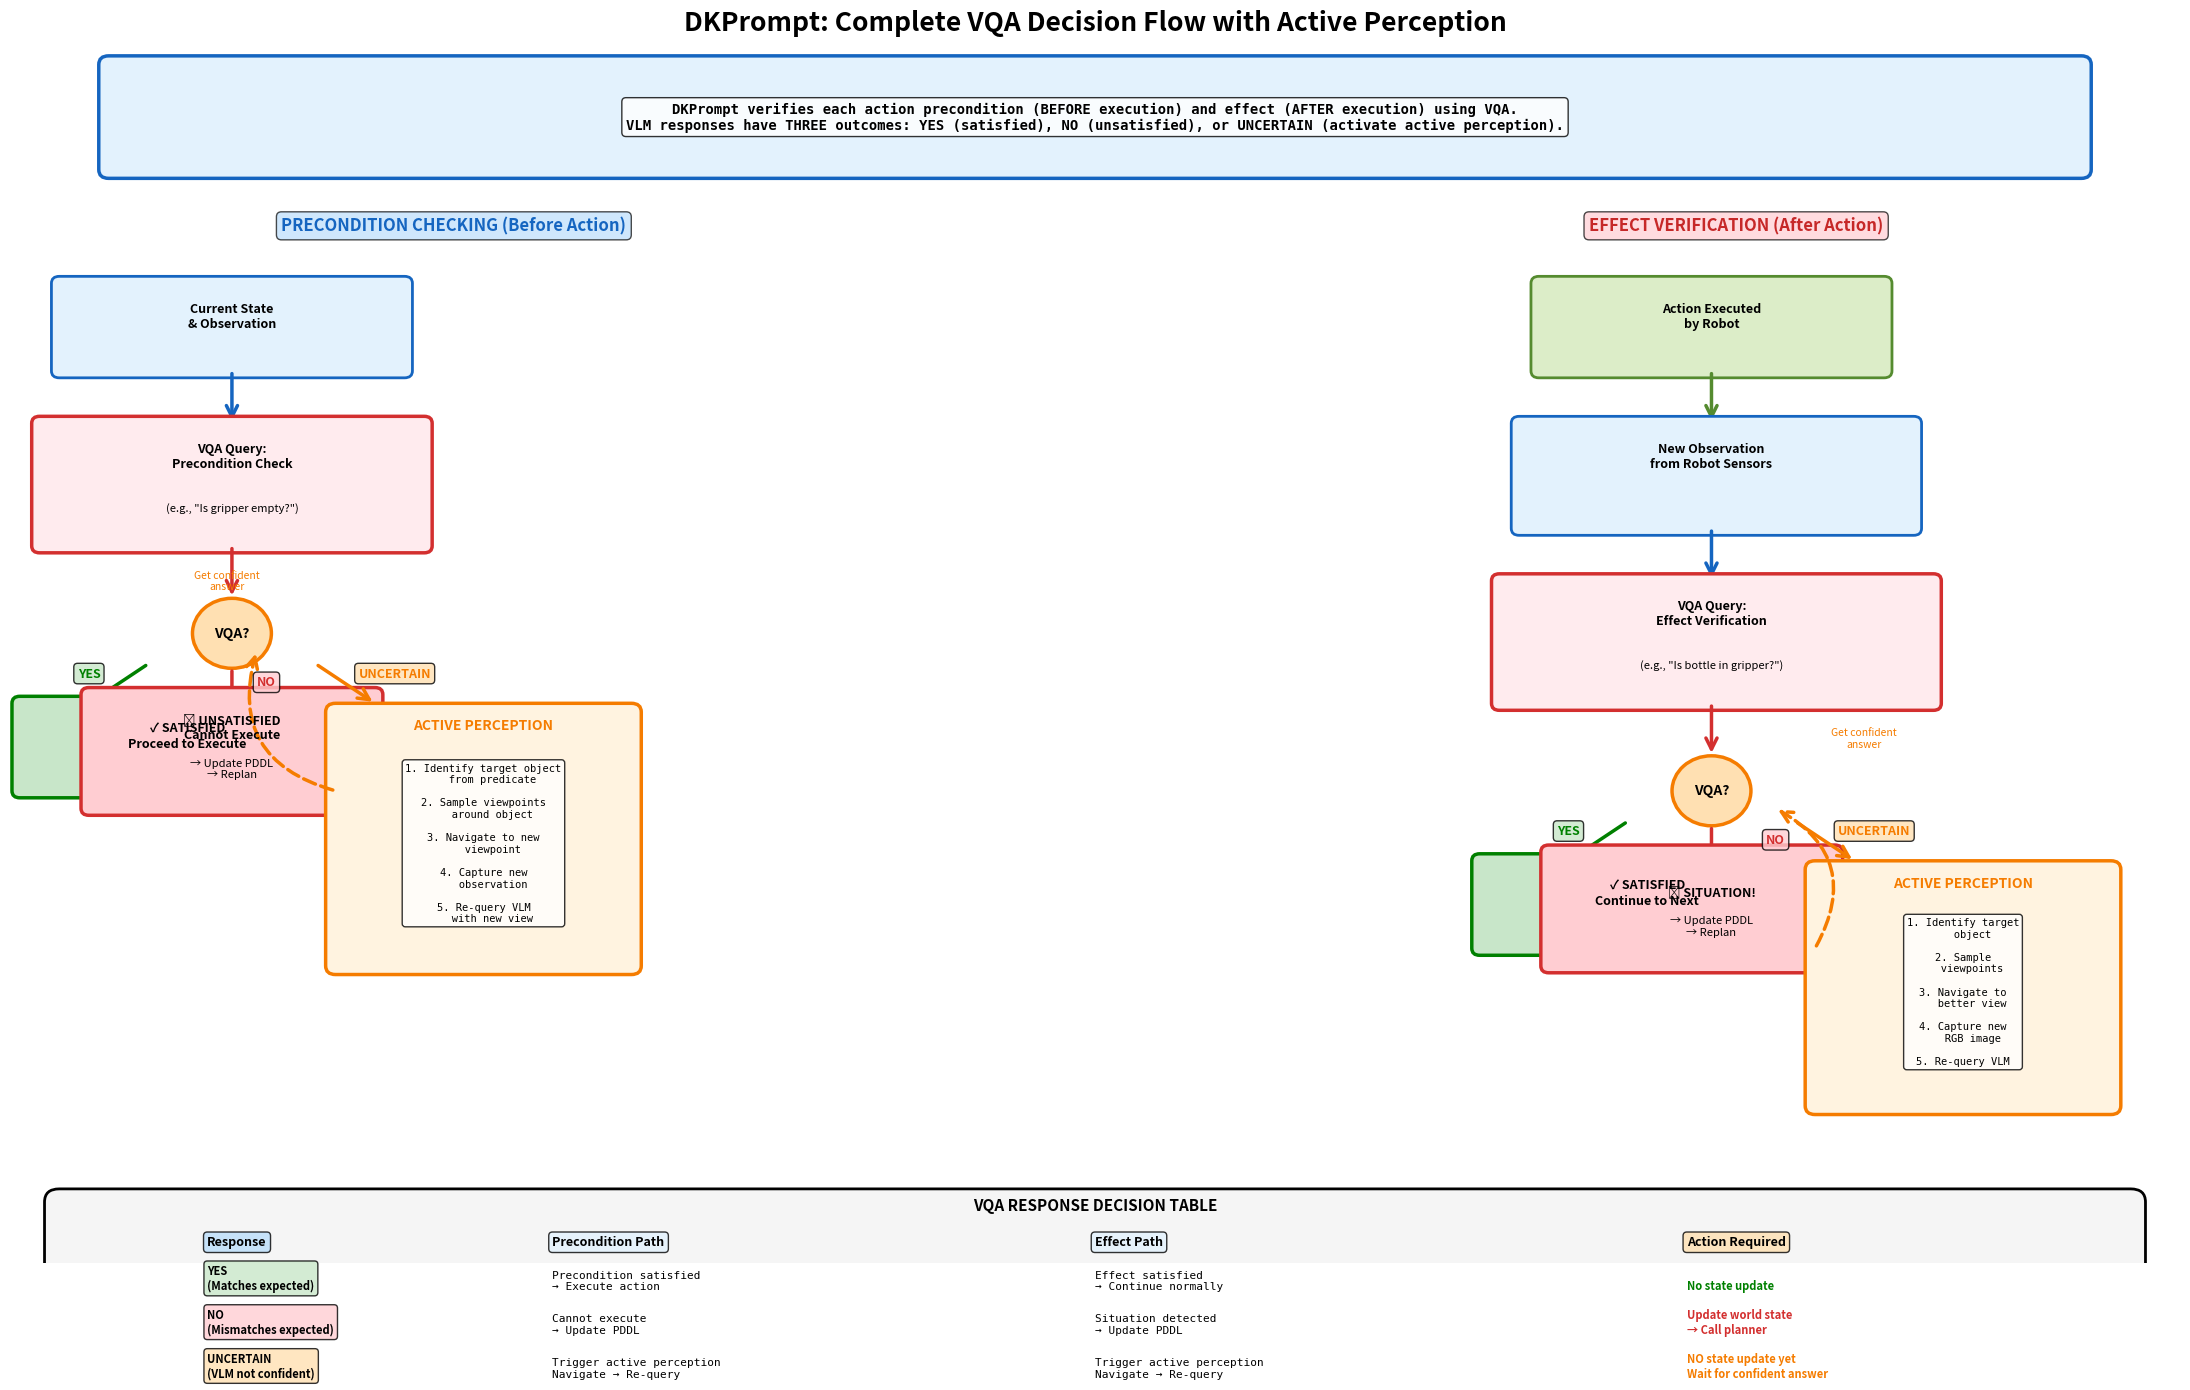

Python code for this plot: (Note: this script raises an exception after producing the figure.)
#!/usr/bin/env python3
"""
Draw DKPrompt overview with Active Perception integration showing:
1. VQA query responses: Yes, No, Uncertain
2. Three distinct decision paths
3. Active perception for uncertain responses
4. World state update based on Yes/No outcomes
"""

import matplotlib.pyplot as plt
import matplotlib.patches as mpatches
from matplotlib.patches import FancyBboxPatch, FancyArrowPatch, Circle, Polygon
import numpy as np

def create_dkprompt_with_active_perception():
    """Create DKPrompt overview with all three VQA decision paths."""

    fig = plt.figure(figsize=(22, 14))
    ax = fig.add_subplot(111)
    ax.set_xlim(0, 22)
    ax.set_ylim(0, 14)
    ax.axis('off')

    fig.suptitle('DKPrompt: Complete VQA Decision Flow with Active Perception',
                 fontsize=19, fontweight='bold', y=0.98)

    # ============================================================================
    # TOP: CONTEXT
    # ============================================================================

    context_box = FancyBboxPatch((1, 12.5), 20, 1.2,
                                 boxstyle="round,pad=0.1",
                                 edgecolor='#1565C0', facecolor='#E3F2FD', linewidth=2.5)
    ax.add_patch(context_box)

    context_text = '''DKPrompt verifies each action precondition (BEFORE execution) and effect (AFTER execution) using VQA.
VLM responses have THREE outcomes: YES (satisfied), NO (unsatisfied), or UNCERTAIN (activate active perception).'''

    ax.text(11, 13.1, context_text, fontsize=10, ha='center', va='center',
            fontweight='bold', family='monospace',
            bbox=dict(boxstyle='round', facecolor='white', alpha=0.8))

    # ============================================================================
    # MAIN FLOW: PRECONDITION CHECKING (LEFT) vs EFFECT VERIFICATION (RIGHT)
    # ============================================================================

    # Left column: Precondition checking
    ax.text(4.5, 11.8, 'PRECONDITION CHECKING (Before Action)', fontsize=12, fontweight='bold',
            ha='center', color='#1565C0',
            bbox=dict(boxstyle='round', facecolor='#BBDEFB', alpha=0.7))

    # Right column: Effect verification
    ax.text(17.5, 11.8, 'EFFECT VERIFICATION (After Action)', fontsize=12, fontweight='bold',
            ha='center', color='#C62828',
            bbox=dict(boxstyle='round', facecolor='#FFCDD2', alpha=0.7))

    # ============================================================================
    # LEFT SIDE: PRECONDITION CHECKING FLOW
    # ============================================================================

    y_pre = 11

    # Step 1: Get current state
    pre_box1 = FancyBboxPatch((0.5, y_pre - 0.8), 3.5, 1,
                              boxstyle="round,pad=0.08",
                              edgecolor='#1565C0', facecolor='#E3F2FD', linewidth=2)
    ax.add_patch(pre_box1)
    ax.text(2.25, y_pre - 0.3, 'Current State\n& Observation', fontsize=9, fontweight='bold', ha='center')

    arrow_down = FancyArrowPatch((2.25, y_pre - 0.8), (2.25, y_pre - 1.4),
                                arrowstyle='->', mutation_scale=20, linewidth=2.5, color='#1565C0')
    ax.add_patch(arrow_down)

    # Step 2: VQA Precondition Query
    y_pre -= 1.6
    pre_box2 = FancyBboxPatch((0.3, y_pre - 1.2), 3.9, 1.4,
                              boxstyle="round,pad=0.08",
                              edgecolor='#D32F2F', facecolor='#FFEBEE', linewidth=2.5)
    ax.add_patch(pre_box2)
    ax.text(2.25, y_pre - 0.3, 'VQA Query:\nPrecondition Check', fontsize=9, fontweight='bold', ha='center')
    ax.text(2.25, y_pre - 0.8, '(e.g., "Is gripper empty?")', fontsize=8, ha='center', style='italic')

    arrow_down = FancyArrowPatch((2.25, y_pre - 1.2), (2.25, y_pre - 1.8),
                                arrowstyle='->', mutation_scale=20, linewidth=2.5, color='#D32F2F')
    ax.add_patch(arrow_down)

    # Decision point: VQA Response
    y_pre -= 2.2
    decision_circle = Circle((2.25, y_pre), 0.4, edgecolor='#F57C00', facecolor='#FFE0B2', linewidth=2.5)
    ax.add_patch(decision_circle)
    ax.text(2.25, y_pre, 'VQA?', fontsize=10, fontweight='bold', ha='center', va='center')

    # ============================================================================
    # PATH 1: YES (Left) - Precondition Satisfied
    # ============================================================================

    # YES path
    y_yes = y_pre - 0.8
    arrow_yes = FancyArrowPatch((1.4, y_pre - 0.35), (0.8, y_yes),
                               arrowstyle='->', mutation_scale=20, linewidth=2.5, color='green')
    ax.add_patch(arrow_yes)
    ax.text(0.8, y_pre - 0.5, 'YES', fontsize=9, fontweight='bold', ha='center', color='green',
           bbox=dict(boxstyle='round', facecolor='#C8E6C9', alpha=0.8))

    yes_box = FancyBboxPatch((0.1, y_yes - 1), 3.4, 1,
                            boxstyle="round,pad=0.08",
                            edgecolor='green', facecolor='#C8E6C9', linewidth=2.5)
    ax.add_patch(yes_box)
    ax.text(1.8, y_yes - 0.5, '✓ SATISFIED\nProceed to Execute', fontsize=9, fontweight='bold', ha='center')

    # ============================================================================
    # PATH 2: NO (Center-Left) - Precondition Unsatisfied
    # ============================================================================

    y_no = y_pre - 0.8
    arrow_no = FancyArrowPatch((2.25, y_pre - 0.4), (2.25, y_no - 0.2),
                              arrowstyle='->', mutation_scale=20, linewidth=2.5, color='#D32F2F')
    ax.add_patch(arrow_no)
    ax.text(2.6, y_pre - 0.6, 'NO', fontsize=9, fontweight='bold', ha='center', color='#D32F2F',
           bbox=dict(boxstyle='round', facecolor='#FFCDD2', alpha=0.8))

    no_box = FancyBboxPatch((0.8, y_no - 1.2), 2.9, 1.3,
                           boxstyle="round,pad=0.08",
                           edgecolor='#D32F2F', facecolor='#FFCDD2', linewidth=2.5)
    ax.add_patch(no_box)
    ax.text(2.25, y_no - 0.4, '✗ UNSATISFIED\nCannot Execute', fontsize=9, fontweight='bold', ha='center')
    ax.text(2.25, y_no - 0.85, '→ Update PDDL\n→ Replan', fontsize=8, ha='center', style='italic')

    # ============================================================================
    # PATH 3: UNCERTAIN (Center-Right) - Active Perception
    # ============================================================================

    y_uncertain = y_pre - 0.8
    arrow_uncertain = FancyArrowPatch((3.1, y_pre - 0.35), (3.7, y_uncertain),
                                     arrowstyle='->', mutation_scale=20, linewidth=2.5, color='#F57C00')
    ax.add_patch(arrow_uncertain)
    ax.text(3.9, y_pre - 0.5, 'UNCERTAIN', fontsize=9, fontweight='bold', ha='center', color='#F57C00',
           bbox=dict(boxstyle='round', facecolor='#FFE0B2', alpha=0.8))

    uncertain_main_box = FancyBboxPatch((3.3, y_uncertain - 3), 3, 2.9,
                                        boxstyle="round,pad=0.1",
                                        edgecolor='#F57C00', facecolor='#FFF3E0', linewidth=2.5)
    ax.add_patch(uncertain_main_box)

    ax.text(4.8, y_uncertain - 0.3, 'ACTIVE PERCEPTION', fontsize=10, fontweight='bold', ha='center', color='#F57C00')

    uncertain_steps = '''1. Identify target object
   from predicate

2. Sample viewpoints
   around object

3. Navigate to new
   viewpoint

4. Capture new
   observation

5. Re-query VLM
   with new view'''

    ax.text(4.8, y_uncertain - 1.6, uncertain_steps, fontsize=7.5, ha='center', va='center',
           family='monospace', bbox=dict(boxstyle='round', facecolor='white', alpha=0.8))

    # Arrow looping back from active perception
    arrow_loop = FancyArrowPatch((3.3, y_uncertain - 1), (2.5, y_pre - 0.2),
                               arrowstyle='->', mutation_scale=20, linewidth=2.5,
                               color='#F57C00', linestyle='dashed',
                               connectionstyle="arc3,rad=-0.5")
    ax.add_patch(arrow_loop)
    ax.text(2.2, y_pre + 0.5, 'Get confident\nanswer', fontsize=7.5, ha='center', style='italic', color='#F57C00')

    # ============================================================================
    # RIGHT SIDE: EFFECT VERIFICATION FLOW
    # ============================================================================

    y_eff = 11

    # Step 1: Action executed
    eff_box1 = FancyBboxPatch((15.5, y_eff - 0.8), 3.5, 1,
                              boxstyle="round,pad=0.08",
                              edgecolor='#558B2F', facecolor='#DCEDC8', linewidth=2)
    ax.add_patch(eff_box1)
    ax.text(17.25, y_eff - 0.3, 'Action Executed\nby Robot', fontsize=9, fontweight='bold', ha='center')

    arrow_down = FancyArrowPatch((17.25, y_eff - 0.8), (17.25, y_eff - 1.4),
                                arrowstyle='->', mutation_scale=20, linewidth=2.5, color='#558B2F')
    ax.add_patch(arrow_down)

    # Step 2: New observation
    y_eff -= 1.6
    eff_box2 = FancyBboxPatch((15.3, y_eff - 1), 4, 1.2,
                              boxstyle="round,pad=0.08",
                              edgecolor='#1565C0', facecolor='#E3F2FD', linewidth=2)
    ax.add_patch(eff_box2)
    ax.text(17.25, y_eff - 0.3, 'New Observation\nfrom Robot Sensors', fontsize=9, fontweight='bold', ha='center')

    arrow_down = FancyArrowPatch((17.25, y_eff - 1), (17.25, y_eff - 1.6),
                                arrowstyle='->', mutation_scale=20, linewidth=2.5, color='#1565C0')
    ax.add_patch(arrow_down)

    # Step 3: VQA Effect Query
    y_eff -= 1.8
    eff_box3 = FancyBboxPatch((15.1, y_eff - 1.2), 4.4, 1.4,
                              boxstyle="round,pad=0.08",
                              edgecolor='#D32F2F', facecolor='#FFEBEE', linewidth=2.5)
    ax.add_patch(eff_box3)
    ax.text(17.25, y_eff - 0.3, 'VQA Query:\nEffect Verification', fontsize=9, fontweight='bold', ha='center')
    ax.text(17.25, y_eff - 0.8, '(e.g., "Is bottle in gripper?")', fontsize=8, ha='center', style='italic')

    arrow_down = FancyArrowPatch((17.25, y_eff - 1.2), (17.25, y_eff - 1.8),
                                arrowstyle='->', mutation_scale=20, linewidth=2.5, color='#D32F2F')
    ax.add_patch(arrow_down)

    # Decision point: VQA Response (right side)
    y_eff -= 2.2
    decision_circle_r = Circle((17.25, y_eff), 0.4, edgecolor='#F57C00', facecolor='#FFE0B2', linewidth=2.5)
    ax.add_patch(decision_circle_r)
    ax.text(17.25, y_eff, 'VQA?', fontsize=10, fontweight='bold', ha='center', va='center')

    # ============================================================================
    # RIGHT PATH 1: YES (Effect Match)
    # ============================================================================

    y_eff_yes = y_eff - 0.8
    arrow_eff_yes = FancyArrowPatch((16.4, y_eff - 0.35), (15.8, y_eff_yes),
                                   arrowstyle='->', mutation_scale=20, linewidth=2.5, color='green')
    ax.add_patch(arrow_eff_yes)
    ax.text(15.8, y_eff - 0.5, 'YES', fontsize=9, fontweight='bold', ha='center', color='green',
           bbox=dict(boxstyle='round', facecolor='#C8E6C9', alpha=0.8))

    eff_yes_box = FancyBboxPatch((14.9, y_eff_yes - 1), 3.4, 1,
                                boxstyle="round,pad=0.08",
                                edgecolor='green', facecolor='#C8E6C9', linewidth=2.5)
    ax.add_patch(eff_yes_box)
    ax.text(16.6, y_eff_yes - 0.5, '✓ SATISFIED\nContinue to Next', fontsize=9, fontweight='bold', ha='center')

    # ============================================================================
    # RIGHT PATH 2: NO (Effect Mismatch - SITUATION DETECTED)
    # ============================================================================

    y_eff_no = y_eff - 0.8
    arrow_eff_no = FancyArrowPatch((17.25, y_eff - 0.4), (17.25, y_eff_no - 0.2),
                                  arrowstyle='->', mutation_scale=20, linewidth=2.5, color='#D32F2F')
    ax.add_patch(arrow_eff_no)
    ax.text(17.9, y_eff - 0.6, 'NO', fontsize=9, fontweight='bold', ha='center', color='#D32F2F',
           bbox=dict(boxstyle='round', facecolor='#FFCDD2', alpha=0.8))

    eff_no_box = FancyBboxPatch((15.6, y_eff_no - 1.2), 2.9, 1.3,
                               boxstyle="round,pad=0.08",
                               edgecolor='#D32F2F', facecolor='#FFCDD2', linewidth=2.5)
    ax.add_patch(eff_no_box)
    ax.text(17.25, y_eff_no - 0.4, '✗ SITUATION!', fontsize=9, fontweight='bold', ha='center')
    ax.text(17.25, y_eff_no - 0.85, '→ Update PDDL\n→ Replan', fontsize=8, ha='center', style='italic')

    # ============================================================================
    # RIGHT PATH 3: UNCERTAIN (Effect Uncertain - Active Perception)
    # ============================================================================

    y_eff_uncertain = y_eff - 0.8
    arrow_eff_uncertain = FancyArrowPatch((18.1, y_eff - 0.35), (18.7, y_eff_uncertain),
                                         arrowstyle='->', mutation_scale=20, linewidth=2.5, color='#F57C00')
    ax.add_patch(arrow_eff_uncertain)
    ax.text(18.9, y_eff - 0.5, 'UNCERTAIN', fontsize=9, fontweight='bold', ha='center', color='#F57C00',
           bbox=dict(boxstyle='round', facecolor='#FFE0B2', alpha=0.8))

    eff_uncertain_box = FancyBboxPatch((18.3, y_eff_uncertain - 2.8), 3, 2.7,
                                       boxstyle="round,pad=0.1",
                                       edgecolor='#F57C00', facecolor='#FFF3E0', linewidth=2.5)
    ax.add_patch(eff_uncertain_box)

    ax.text(19.8, y_eff_uncertain - 0.3, 'ACTIVE PERCEPTION', fontsize=10, fontweight='bold', ha='center', color='#F57C00')

    eff_uncertain_steps = '''1. Identify target
   object

2. Sample
   viewpoints

3. Navigate to
   better view

4. Capture new
   RGB image

5. Re-query VLM'''

    ax.text(19.8, y_eff_uncertain - 1.5, eff_uncertain_steps, fontsize=7.5, ha='center', va='center',
           family='monospace', bbox=dict(boxstyle='round', facecolor='white', alpha=0.8))

    # Arrow looping back
    arrow_eff_loop = FancyArrowPatch((18.3, y_eff_uncertain - 1), (17.9, y_eff - 0.2),
                                   arrowstyle='->', mutation_scale=20, linewidth=2.5,
                                   color='#F57C00', linestyle='dashed',
                                   connectionstyle="arc3,rad=0.5")
    ax.add_patch(arrow_eff_loop)
    ax.text(18.8, y_eff + 0.5, 'Get confident\nanswer', fontsize=7.5, ha='center', style='italic', color='#F57C00')

    # ============================================================================
    # BOTTOM: SUMMARY TABLE
    # ============================================================================

    summary_y = 0.8

    # Summary box
    summary_box = FancyBboxPatch((0.5, summary_y - 2.5), 21, 2.4,
                                 boxstyle="round,pad=0.15",
                                 edgecolor='#000000', facecolor='#F5F5F5', linewidth=2)
    ax.add_patch(summary_box)

    ax.text(11, summary_y - 0.2, 'VQA RESPONSE DECISION TABLE', fontsize=11, fontweight='bold', ha='center')

    # Table header
    headers_y = summary_y - 0.6
    ax.text(2, headers_y, 'Response', fontsize=9, fontweight='bold', ha='left',
           bbox=dict(boxstyle='round', facecolor='#BBDEFB', alpha=0.8))
    ax.text(5.5, headers_y, 'Precondition Path', fontsize=9, fontweight='bold', ha='left',
           bbox=dict(boxstyle='round', facecolor='#E3F2FD', alpha=0.8))
    ax.text(11, headers_y, 'Effect Path', fontsize=9, fontweight='bold', ha='left',
           bbox=dict(boxstyle='round', facecolor='#E3F2FD', alpha=0.8))
    ax.text(17, headers_y, 'Action Required', fontsize=9, fontweight='bold', ha='left',
           bbox=dict(boxstyle='round', facecolor='#FFE0B2', alpha=0.8))

    # Row 1: YES
    row1_y = headers_y - 0.5
    ax.text(2, row1_y, 'YES\n(Matches expected)', fontsize=8, fontweight='bold', ha='left',
           bbox=dict(boxstyle='round', facecolor='#C8E6C9', alpha=0.8))
    ax.text(5.5, row1_y, 'Precondition satisfied\n→ Execute action', fontsize=8, ha='left', family='monospace')
    ax.text(11, row1_y, 'Effect satisfied\n→ Continue normally', fontsize=8, ha='left', family='monospace')
    ax.text(17, row1_y, 'No state update', fontsize=8, ha='left', style='italic', color='green', fontweight='bold')

    # Row 2: NO
    row2_y = row1_y - 0.5
    ax.text(2, row2_y, 'NO\n(Mismatches expected)', fontsize=8, fontweight='bold', ha='left',
           bbox=dict(boxstyle='round', facecolor='#FFCDD2', alpha=0.8))
    ax.text(5.5, row2_y, 'Cannot execute\n→ Update PDDL', fontsize=8, ha='left', family='monospace')
    ax.text(11, row2_y, 'Situation detected\n→ Update PDDL', fontsize=8, ha='left', family='monospace')
    ax.text(17, row2_y, 'Update world state\n→ Call planner', fontsize=8, ha='left', style='italic', color='#D32F2F', fontweight='bold')

    # Row 3: UNCERTAIN
    row3_y = row2_y - 0.5
    ax.text(2, row3_y, 'UNCERTAIN\n(VLM not confident)', fontsize=8, fontweight='bold', ha='left',
           bbox=dict(boxstyle='round', facecolor='#FFE0B2', alpha=0.8))
    ax.text(5.5, row3_y, 'Trigger active perception\nNavigate → Re-query', fontsize=8, ha='left', family='monospace')
    ax.text(11, row3_y, 'Trigger active perception\nNavigate → Re-query', fontsize=8, ha='left', family='monospace')
    ax.text(17, row3_y, 'NO state update yet\nWait for confident answer', fontsize=8, ha='left', style='italic', color='#F57C00', fontweight='bold')

    plt.tight_layout()
    return fig

if __name__ == '__main__':
    print("Creating DKPrompt with Active Perception Overview...")
    fig = create_dkprompt_with_active_perception()
    fig.savefig('/home/<user>/code/vlm-tamp/dkprompt_with_active_perception_complete.png',
                dpi=300, bbox_inches='tight')
    print("✅ Saved: dkprompt_with_active_perception_complete.png")

    print("\n" + "="*70)
    print("DIAGRAM CREATED SUCCESSFULLY")
    print("="*70)
    print("\nThis diagram shows:")
    print("  • LEFT: Precondition checking with three decision paths")
    print("  • RIGHT: Effect verification with three decision paths")
    print("  • BOTTOM: Summary table of all three response types")
    print("\nKey insight:")
    print("  - YES: Proceed normally, no state update")
    print("  - NO: Situation detected, update PDDL and replan")
    print("  - UNCERTAIN: Activate active perception for better view")
    print("                Then proceed with confident Yes/No answer")
